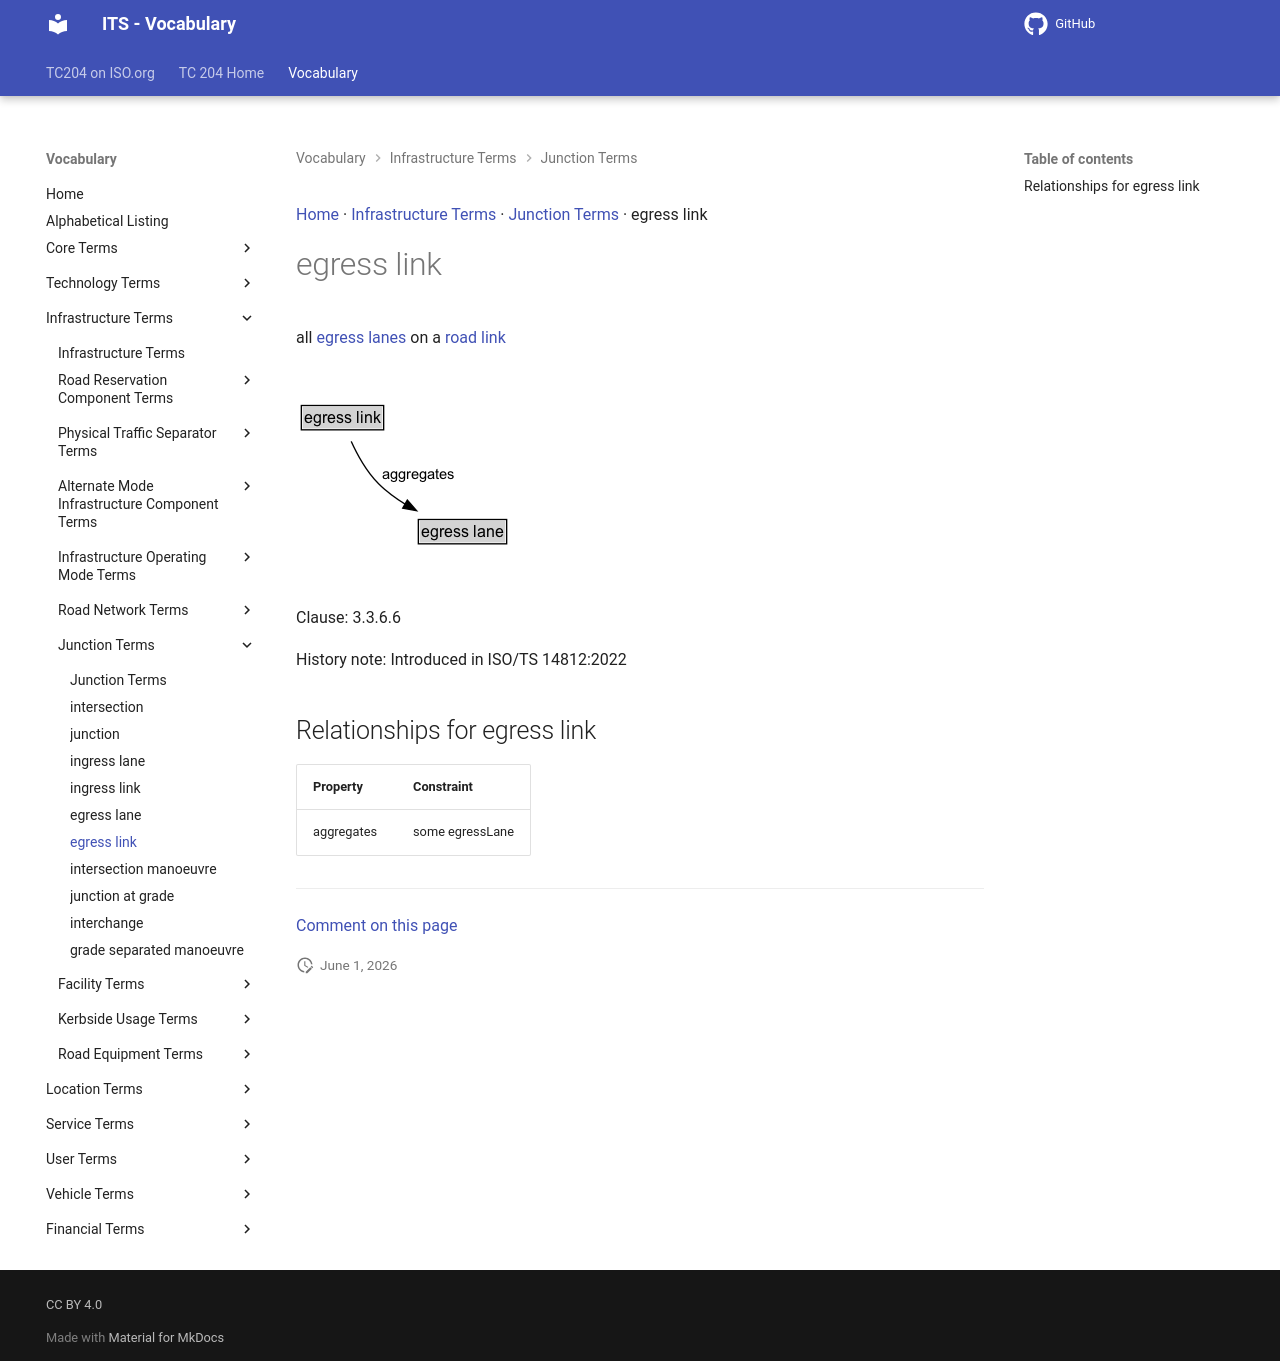

repository: ISO-TC204/iso14812 · page: v1.1.2-alpha.4/terms/egress link/index.html · generator: mkdocs

[Home](../index.md) · [Infrastructure Terms](groups/Infrastructure Terms.md) · [Junction Terms](patterns/Junction Terms.md) · egress link

# egress link

<div class="draft4-watermark" aria-hidden="true"></div>

all [egress lanes](egress lane.md) on a [road link](road link.md)

<object type="image/svg+xml" data="../../diagrams/egress link.dot.svg">
    <img alt="egress link Diagram" src="../../diagrams/egress link.dot.png" /> <!-- Fallback for non-SVG browsers -->
</object>

Clause: 3.3.6.6

History note: Introduced in ISO/TS 14812:2022

## Relationships for egress link

| Property | Constraint |
| --- | --- |
| aggregates | some egressLane |


---

[Comment on this page](https://github.com/ISO-TC204/iso14812/issues/new?template=page-feedback.yml&title=%5BPage+feedback%5D+egress+link&page-title=egress+link&page-path=terms%2Fegress+link.md)
